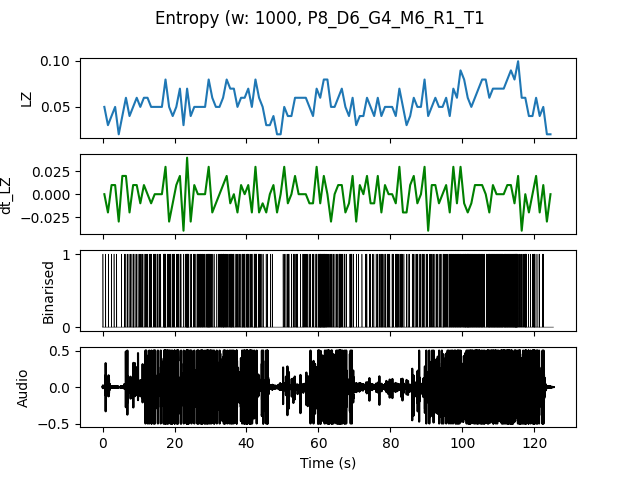

Source data for this figure (header and first rows):
, t0, LZ, dt_LZ, IOI
0.0, 0.0, 0.04983, 0.0, 0.5
1.0, 1.0, 0.0299, -0.01993, 1.0
2.0, 2.0, 0.03986, 0.009966, 1.0
3.0, 3.0, 0.04983, 0.009966, 0.5
4.0, 4.0, 0.01993, -0.0299, 0.0
5.0, 5.0, 0.03986, 0.01993, 1.0
6.0, 6.0, 0.05979, 0.01993, 0.3333
7.0, 7.0, 0.03986, -0.01993, 0.5
8.0, 8.0, 0.04983, 0.009966, 0.3333
9.0, 9.0, 0.05979, 0.009966, 0.3333
10.0, 10.0, 0.04983, -0.009966, 0.3333
11.0, 11.0, 0.05979, 0.009966, 0.3333
12.0, 12.0, 0.05979, 0.0, 0.3333
13.0, 13.0, 0.04983, -0.009966, 0.3333
14.0, 14.0, 0.04983, 0.0, 0.25
15.0, 15.0, 0.04983, 0.0, 0.3333
16.0, 16.0, 0.04983, 0.0, 0.5
17.0, 17.0, 0.07973, 0.0299, 0.1429
18.0, 18.0, 0.04983, -0.0299, 0.25
19.0, 19.0, 0.03986, -0.009966, 0.3333
20.0, 20.0, 0.04983, 0.009966, 0.3333
21.0, 21.0, 0.06976, 0.01993, 0.25
22.0, 22.0, 0.0299, -0.03986, 1.0
23.0, 23.0, 0.06976, 0.03986, 0.1111
24.0, 24.0, 0.03986, -0.0299, 0.5
25.0, 25.0, 0.04983, 0.009966, 0.3333
26.0, 26.0, 0.04983, 0.0, 0.25
27.0, 27.0, 0.04983, 0.0, 0.2
28.0, 28.0, 0.04983, 0.0, 0.25
29.0, 29.0, 0.07973, 0.0299, 0.1429
30.0, 30.0, 0.05979, -0.01993, 0.3333
31.0, 31.0, 0.04983, -0.009966, 0.5
32.0, 32.0, 0.04983, 0.0, 0.25
33.0, 33.0, 0.05979, 0.009966, 0.1667
34.0, 34.0, 0.07973, 0.01993, 0.25
35.0, 35.0, 0.06976, -0.009966, 0.1667
36.0, 36.0, 0.06976, 0.0, 0.25
37.0, 37.0, 0.04983, -0.01993, 0.3333
38.0, 38.0, 0.05979, 0.009966, 0.25
39.0, 39.0, 0.05979, 0.0, 0.2
40.0, 40.0, 0.06976, 0.009966, 0.2
41.0, 41.0, 0.04983, -0.01993, 0.3333
42.0, 42.0, 0.07973, 0.0299, 0.125
43.0, 43.0, 0.05979, -0.01993, 0.2
44.0, 44.0, 0.04983, -0.009966, 0.5
45.0, 45.0, 0.0299, -0.01993, 0.5
46.0, 46.0, 0.0299, 0.0, 1.0
47.0, 47.0, 0.03986, 0.009966, 1.0
48.0, 48.0, 0.01993, -0.01993, 0.0
49.0, 49.0, 0.01993, 0.0, 0.0
50.0, 50.0, 0.04983, 0.0299, 0.3333
51.0, 51.0, 0.03986, -0.009966, 0.3333
52.0, 52.0, 0.03986, 0.0, 0.5
53.0, 53.0, 0.05979, 0.01993, 0.25
54.0, 54.0, 0.05979, 0.0, 0.5
55.0, 55.0, 0.05979, 0.0, 0.3333
56.0, 56.0, 0.05979, 0.0, 0.3333
57.0, 57.0, 0.04983, -0.009966, 0.3333
58.0, 58.0, 0.03986, -0.009966, 0.5
59.0, 59.0, 0.06976, 0.0299, 0.25
... 65 more rows
